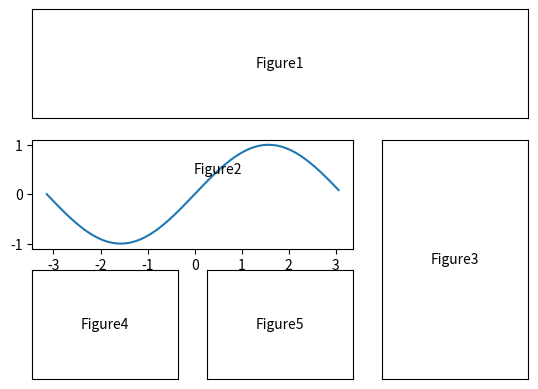

Write the Python code that produced this figure.
import  matplotlib.pyplot as plt
import  matplotlib.gridspec as gs
import numpy as np

G = gs.GridSpec(3, 3)

axes_1 = plt.subplot(G[0, :])
plt.xticks([]), plt.yticks([])
plt.text(0.5, 0.5, 'Figure1', ha='center', va='center', size=10)

axes_2 = plt.subplot(G[1, :-1])
x = np.arange(-np.pi, np.pi, 0.1)
y = np.sin(x)
plt.plot(x, y)
plt.text(0.5, 0.5, 'Figure2', ha='center', va='center', size=10)

axes_3 = plt.subplot(G[1:, -1])
plt.xticks([]), plt.yticks([])
plt.text(0.5, 0.5, 'Figure3', ha='center', va='center', size=10)

axes_4 = plt.subplot(G[-1, 0])
plt.xticks([]), plt.yticks([])
plt.text(0.5, 0.5, 'Figure4', ha='center', va='center', size=10)

axes_5 = plt.subplot(G[-1, -2])
plt.xticks([]), plt.yticks([])
plt.text(0.5, 0.5, 'Figure5', ha='center', va='center', size=10)

plt.show()